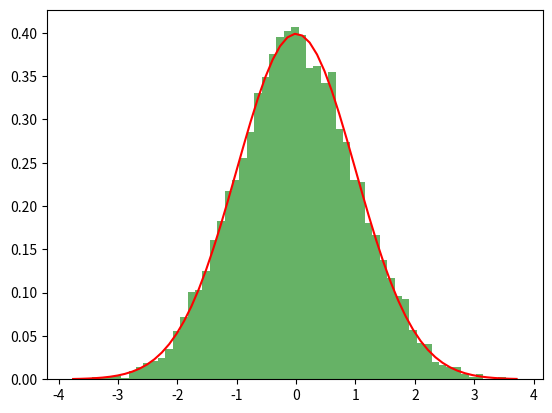

Write the Python code that produced this figure.
import numpy as np
import matplotlib.pyplot as plt
from scipy.interpolate import interp1d



def interp_data(x, y, y0):
    intersection_points = []
    dx = np.diff(x)
    dy = np.diff(y)
    
    change_indices = np.where((dx[:-1] * dx[1:] < 0) | (dy[:-1] * dy[1:] < 0))[0] + 1
    x_subs = np.split(x, change_indices)
    y_subs = np.split(y, change_indices)
    for x_sub, y_sub in zip(x_subs, y_subs):
        if y0 >= np.min(y_sub) and y0 <= np.max(y_sub):
            intersection_point = np.interp(y0, y_sub, x_sub)
            intersection_points.append(intersection_point)

    return intersection_points

def interp1_data(x, y, y0):
    intersection_points = []
    y=y-y0
    zero_indices = np.where(y[:-1] * y[1:] < 0)[0]
    print(zero_indices)
    for i in range(len(zero_indices)):
        x_sub = x[zero_indices[i]:zero_indices[i]+2]
        y_sub = y[zero_indices[i]:zero_indices[i]+2]
        print(x_sub)
        print(y_sub)
        interp_func = interp1d(y_sub, x_sub)
        intersection_point = interp_func(0)
        intersection_points.append(intersection_point)
    return intersection_points

# 示例数据
# x_data = np.array([1, 2, 3, 4, 5, 4, 3, 2, 1])
# y_data = np.array([4, 2, 1, 3, 6, 5, 3, 1, 4])
# # 示例数据
# # x_data = np.array([1, 2, 3, 4, 5])
# # y_data = np.array([4, 2, 1, 3, 6])

# # 输入参数
# y0 = 2.5
# # interp_data(x_data, y_data, y0)
# # 调用函数
# intersection_points = interp1_data(x_data, y_data, y0)

# # 打印结果
# print("Intersection points (x):", intersection_points)

# # # 绘制结果
# plt.scatter(x_data, y_data, color='r')
# plt.plot(x_data, y_data, '-', label='Data Points')
# plt.axhline(y=y0, color='r', linestyle='--', label=f'y={y0}')
# plt.scatter(intersection_points, [y0]*len(intersection_points), color='g', label='Intersection Points')
# plt.legend()
# plt.show()
import numpy as np
import matplotlib.pyplot as plt
from scipy.stats import norm

# 生成随机数
x = np.random.randn(10000)

# 计算直方图
hist, bin_edges = np.histogram(x, bins='auto', density=True)

# 计算密度函数
bin_centers = (bin_edges[:-1] + bin_edges[1:]) / 2
pdf = norm.pdf(bin_centers)

# 绘制直方图和密度函数
plt.hist(x, bins='auto', density=True, alpha=0.6, color='g')
plt.plot(bin_centers, pdf, 'r')
plt.show()